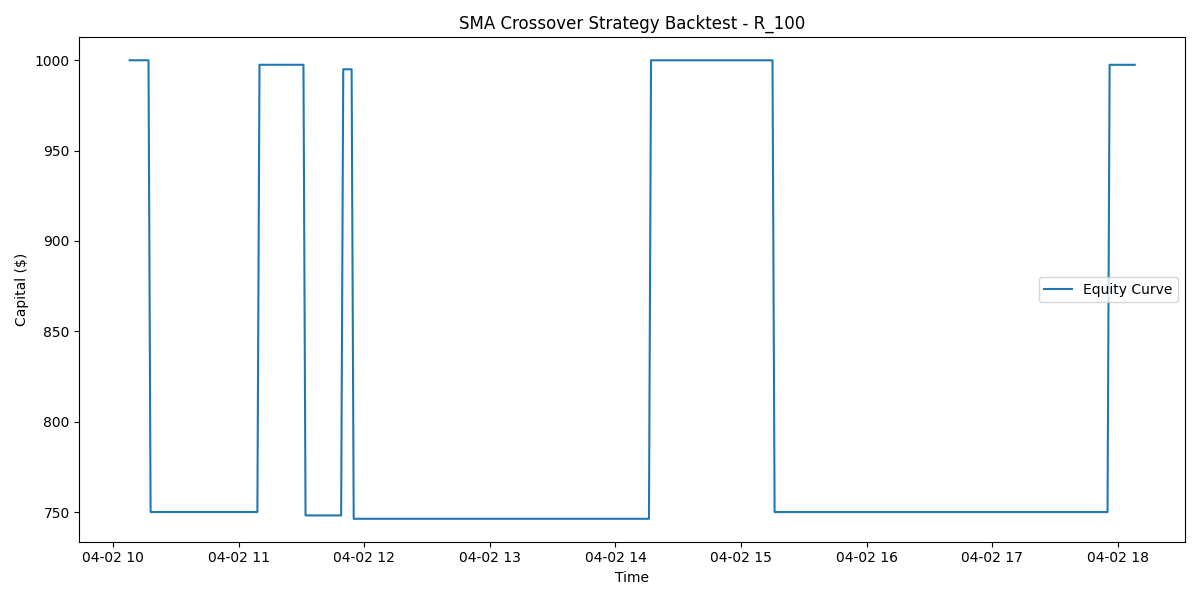

The file beside this chart, header and first rows:
time, close, capital, position, trade_pnl
2025-04-02 10:08:00, 1897, 1000, 0.0, 0.0
2025-04-02 10:09:00, 1897, 1000, 0.0, 0.0
2025-04-02 10:10:00, 1894, 1000, 0.0, 0.0
2025-04-02 10:11:00, 1892, 1000, 0.0, 0.0
2025-04-02 10:12:00, 1896, 1000, 0.0, 0.0
2025-04-02 10:13:00, 1897, 1000, 0.0, 0.0
2025-04-02 10:14:00, 1892, 1000, 0.0, 0.0
2025-04-02 10:15:00, 1892, 1000, 0.0, 0.0
2025-04-02 10:16:00, 1894, 1000, 0.0, 0.0
2025-04-02 10:17:00, 1893, 1000, 0.0, 0.0
2025-04-02 10:18:00, 1895, 750.0, -1.0, 0.0
2025-04-02 10:19:00, 1894, 750.0, -1.0, 0.0752
2025-04-02 10:20:00, 1891, 750.0, -1.0, 0.4683
2025-04-02 10:21:00, 1894, 750.0, -1.0, 0.1636
2025-04-02 10:22:00, 1894, 750.0, -1.0, 0.1649
2025-04-02 10:23:00, 1897, 750.0, -1.0, -0.314
2025-04-02 10:24:00, 1901, 750.0, -1.0, -0.7361
2025-04-02 10:25:00, 1901, 750.0, -1.0, -0.7652
2025-04-02 10:26:00, 1903, 750.0, -1.0, -1.016
2025-04-02 10:27:00, 1906, 750.0, -1.0, -1.483
2025-04-02 10:28:00, 1907, 750.0, -1.0, -1.538
2025-04-02 10:29:00, 1905, 750.0, -1.0, -1.335
2025-04-02 10:30:00, 1907, 750.0, -1.0, -1.528
2025-04-02 10:31:00, 1904, 750.0, -1.0, -1.201
2025-04-02 10:32:00, 1907, 750.0, -1.0, -1.642
2025-04-02 10:33:00, 1908, 750.0, -1.0, -1.737
2025-04-02 10:34:00, 1912, 750.0, -1.0, -2.208
2025-04-02 10:35:00, 1912, 750.0, -1.0, -2.177
2025-04-02 10:36:00, 1909, 750.0, -1.0, -1.838
2025-04-02 10:37:00, 1912, 750.0, -1.0, -2.303
2025-04-02 10:38:00, 1910, 750.0, -1.0, -2.005
2025-04-02 10:39:00, 1907, 750.0, -1.0, -1.554
2025-04-02 10:40:00, 1905, 750.0, -1.0, -1.36
2025-04-02 10:41:00, 1905, 750.0, -1.0, -1.352
2025-04-02 10:42:00, 1903, 750.0, -1.0, -1.095
2025-04-02 10:43:00, 1902, 750.0, -1.0, -0.9696
2025-04-02 10:44:00, 1899, 750.0, -1.0, -0.5185
2025-04-02 10:45:00, 1901, 750.0, -1.0, -0.7915
2025-04-02 10:46:00, 1904, 750.0, -1.0, -1.186
2025-04-02 10:47:00, 1903, 750.0, -1.0, -1.038
2025-04-02 10:48:00, 1899, 750.0, -1.0, -0.5119
2025-04-02 10:49:00, 1897, 750.0, -1.0, -0.2981
2025-04-02 10:50:00, 1901, 750.0, -1.0, -0.7533
2025-04-02 10:51:00, 1902, 750.0, -1.0, -0.8654
2025-04-02 10:52:00, 1905, 750.0, -1.0, -1.294
2025-04-02 10:53:00, 1903, 750.0, -1.0, -1.094
2025-04-02 10:54:00, 1899, 750.0, -1.0, -0.5857
2025-04-02 10:55:00, 1903, 750.0, -1.0, -1.036
2025-04-02 10:56:00, 1903, 750.0, -1.0, -1.103
2025-04-02 10:57:00, 1903, 750.0, -1.0, -1.062
2025-04-02 10:58:00, 1902, 750.0, -1.0, -0.876
2025-04-02 10:59:00, 1905, 750.0, -1.0, -1.301
2025-04-02 11:00:00, 1902, 750.0, -1.0, -0.9261
2025-04-02 11:01:00, 1905, 750.0, -1.0, -1.276
2025-04-02 11:02:00, 1908, 750.0, -1.0, -1.654
2025-04-02 11:03:00, 1909, 750.0, -1.0, -1.881
2025-04-02 11:04:00, 1908, 750.0, -1.0, -1.703
2025-04-02 11:05:00, 1905, 750.0, -1.0, -1.371
2025-04-02 11:06:00, 1908, 750.0, -1.0, -1.751
2025-04-02 11:07:00, 1909, 750.0, -1.0, -1.811
... 421 more rows
